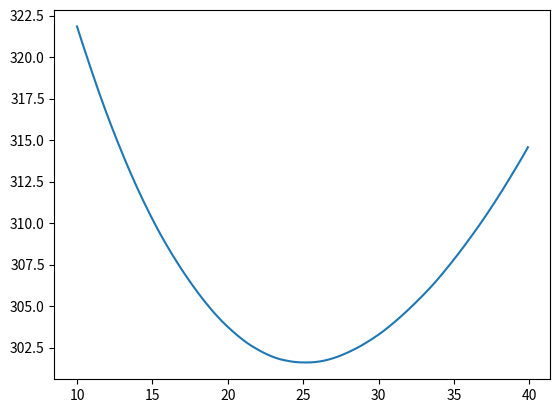

This figure's Python source:
import numpy as np
import matplotlib.pyplot as plt
import random
import time


def Simulation(theta, inventory, S, h, b, p, N, demand):
    cost = 0
    for i in range(N):
        production = min(S,max(theta-inventory+demand[i],0))
        cost += h*max(inventory,0) + b*-min(inventory-demand[i],0) + p*production
        inventory = inventory - demand[i] + production
    return cost/N


if __name__=="__main__":
    theta = 10      # theta_0
    inventory = 10
    S = 20
    h = 4
    b = 8
    p = 10
    N = 20
    mu = 15
    n = 100
    demand = np.random.exponential(mu,[n,N])


    stepsize = 0.1
    begin, end = 10, 40
    J = np.zeros(int((end-begin)/stepsize))
    thetas = []
    for i in range(int((end-begin)/stepsize)):
        results = np.zeros(n)
        for j in range(n):
            results[j] = Simulation(theta, inventory, S, h, b, p, N, demand[j])
        thetas.append(theta)
        theta += stepsize
        inventory += stepsize
        J[i] = np.mean(results)
    plt.plot(thetas, J)
    plt.show()

